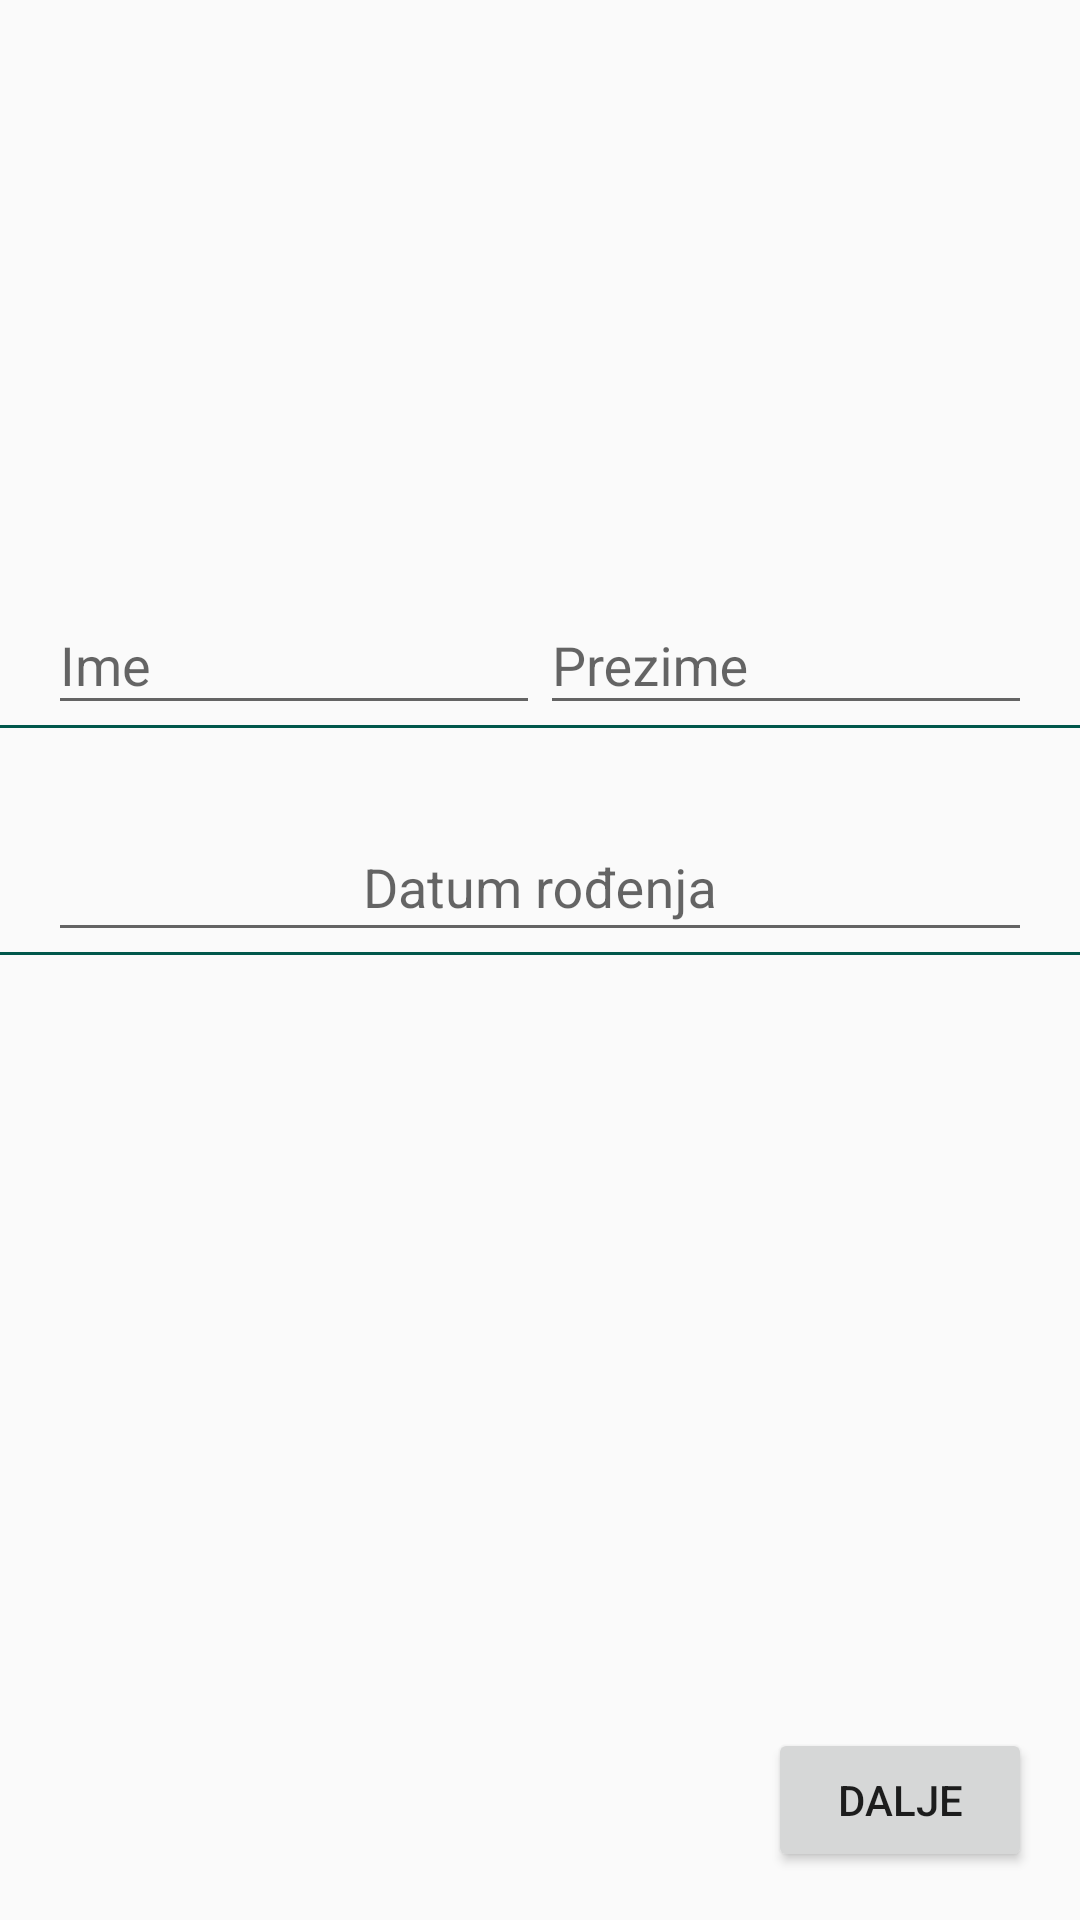

Layout XML and referenced resources for this Android screen:
<!-- AndroidManifest.xml: application theme AppTheme -->
<!-- res/layout/activity_personal_info.xml -->
<?xml version="1.0" encoding="utf-8"?>
<android.support.constraint.ConstraintLayout xmlns:android="http://schemas.android.com/apk/res/android"
    xmlns:app="http://schemas.android.com/apk/res-auto"
    xmlns:tools="http://schemas.android.com/tools"
    android:layout_width="match_parent"
    android:layout_height="match_parent"
    tools:context=".PersonalInfoActivity">

    <ImageView
        android:id="@+id/imageView"
        android:layout_width="150dp"
        android:layout_height="150dp"
        android:layout_marginTop="16dp"
        android:contentDescription="@string/Image"
        android:src="@drawable/android"
        app:layout_constraintStart_toStartOf="parent"
        app:layout_constraintTop_toTopOf="parent"
        app:layout_constraintEnd_toEndOf="parent"/>

    <android.support.design.widget.TextInputLayout
        android:id="@+id/tilIme"
        android:layout_width="0dp"
        android:layout_height="wrap_content"
        android:layout_marginTop="16dp"
        android:layout_marginStart="16dp"
        app:layout_constraintTop_toBottomOf="@+id/imageView"
        app:layout_constraintStart_toStartOf="parent"
        app:layout_constraintEnd_toStartOf="@id/tilPrezime">

        <android.support.design.widget.TextInputEditText
            android:id="@+id/editIme"
            android:layout_width="match_parent"
            android:layout_height="wrap_content"
            app:layout_constraintLeft_toLeftOf="parent"
            android:hint="@string/Ime"/>
    </android.support.design.widget.TextInputLayout>

    <android.support.design.widget.TextInputLayout
        android:id="@+id/tilPrezime"
        android:layout_width="0dp"
        android:layout_height="wrap_content"
        android:layout_marginTop="16dp"
        android:layout_marginEnd="16dp"
        app:layout_constraintTop_toBottomOf="@+id/imageView"
        app:layout_constraintStart_toEndOf="@id/tilIme"
        app:layout_constraintEnd_toEndOf="parent">

        <android.support.design.widget.TextInputEditText
            android:id="@+id/editPrezime"
            android:layout_width="match_parent"
            android:layout_height="wrap_content"
            android:hint="@string/Prezime"
            app:layout_constraintLeft_toRightOf="@id/editIme" />

    </android.support.design.widget.TextInputLayout>

    <View
        android:layout_width="match_parent"
        android:layout_height="1dp"
        app:layout_constraintTop_toBottomOf="@id/tilPrezime"
        android:background="@color/colorPrimaryDark" />

    <android.support.design.widget.TextInputLayout
        android:id="@+id/tilDatumRodenja"
        android:layout_width="match_parent"
        android:layout_height="wrap_content"
        android:layout_marginStart="16dp"
        android:layout_marginTop="16dp"
        android:layout_marginEnd="16dp"
        app:layout_constraintTop_toBottomOf="@id/tilIme">

        <android.support.design.widget.TextInputEditText
            android:id="@+id/editDatumRodenja"
            android:layout_width="match_parent"
            android:layout_height="wrap_content"
            android:hint="@string/DatumRodenja"
            android:layout_centerInParent="true"
            android:gravity="center_horizontal"/>
    </android.support.design.widget.TextInputLayout>

    <View
        android:layout_width="match_parent"
        android:layout_height="1dp"
        app:layout_constraintTop_toBottomOf="@id/tilDatumRodenja"
        android:background="@color/colorPrimaryDark" />

    <Button
        android:id="@+id/button3"
        android:layout_width="wrap_content"
        android:layout_height="wrap_content"
        android:text="@string/Dalje"
        app:layout_constraintBottom_toBottomOf="parent"
        app:layout_constraintRight_toRightOf="parent"
        android:layout_marginBottom="16dp"
        android:layout_marginEnd="16dp"/>

</android.support.constraint.ConstraintLayout>
<!-- resources referenced by this layout -->
<resources>
  <color name="colorPrimaryDark">#00574B</color>
  <string name="Dalje">Dalje</string>
  <string name="DatumRodenja">Datum rođenja</string>
  <string name="Image">Image</string>
  <string name="Ime">Ime</string>
  <string name="Prezime">Prezime</string>
  <style name="AppTheme" parent="Theme.AppCompat.Light.DarkActionBar">
          
          <item name="colorPrimary">@color/colorPrimary</item>
          <item name="colorPrimaryDark">@color/colorPrimaryDark</item>
          <item name="colorAccent">@color/colorAccent</item>
      </style>
  <color name="colorPrimary">#008577</color>
  <color name="colorAccent">#0C88C2</color>
</resources>
